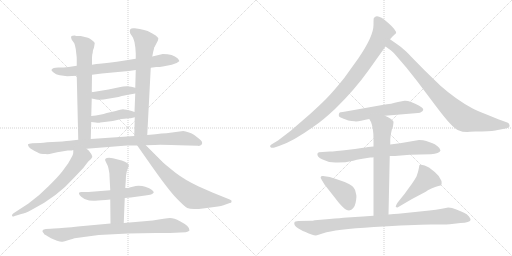
t = 0.00 s
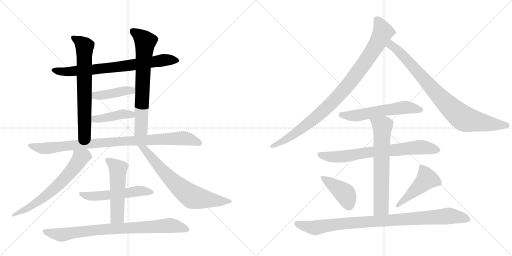
t = 2.00 s
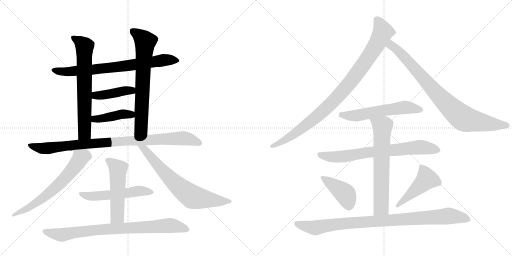
t = 4.00 s
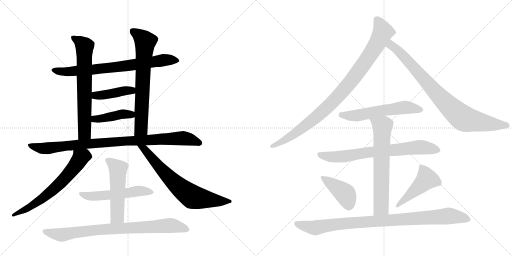
t = 6.00 s
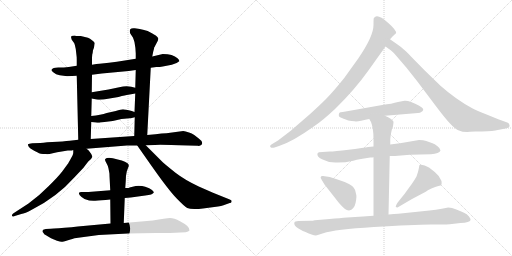
t = 8.00 s
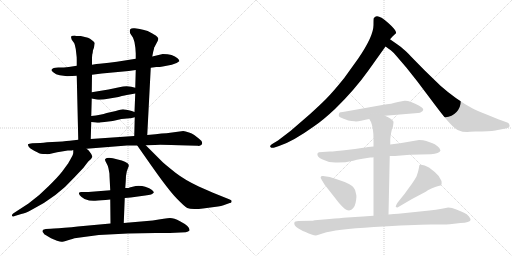
t = 10.00 s

The animated SVG that drew these frames (rendered in a browser with its animation timeline set to each time). Animation: 19 CSS @keyframes rules; frames cover the first 10.00 s.

<svg version="1.1" viewBox="0 0 2048 1024" xmlns="http://www.w3.org/2000/svg">
  <g stroke="lightgray" stroke-dasharray="1,1" stroke-width="1" transform="scale(4, 4)">
    <line x1="0" y1="0" x2="256" y2="256"></line>
    <line x1="256" y1="0" x2="0" y2="256"></line>
    <line x1="128" y1="0" x2="128" y2="256"></line>
    <line x1="0" y1="128" x2="256" y2="128"></line>
    <line x1="256" y1="0" x2="512" y2="256"></line>
    <line x1="512" y1="0" x2="256" y2="256"></line>
    <line x1="384" y1="0" x2="384" y2="256"></line>
    <line x1="256" y1="128" x2="512" y2="128"></line>
  </g>
<g transform="scale(1, -1) translate(0, -850)">
   <style type="text/css">
    @keyframes keyframes0 {
      from {
       stroke: black;
       stroke-dashoffset: 753;
       stroke-width: 128;
       }
       71% {
       animation-timing-function: step-end;
       stroke: black;
       stroke-dashoffset: 0;
       stroke-width: 128;
       }
       to {
       stroke: black;
       stroke-width: 1024;
       }
       }
       #make-me-a-hanzi-animation-0 {
         animation: keyframes0 0.862793s both;
         animation-delay: 0.000000s;
         animation-timing-function: linear;
       }
    @keyframes keyframes1 {
      from {
       stroke: black;
       stroke-dashoffset: 685;
       stroke-width: 128;
       }
       69% {
       animation-timing-function: step-end;
       stroke: black;
       stroke-dashoffset: 0;
       stroke-width: 128;
       }
       to {
       stroke: black;
       stroke-width: 1024;
       }
       }
       #make-me-a-hanzi-animation-1 {
         animation: keyframes1 0.807454s both;
         animation-delay: 0.862793s;
         animation-timing-function: linear;
       }
    @keyframes keyframes2 {
      from {
       stroke: black;
       stroke-dashoffset: 704;
       stroke-width: 128;
       }
       70% {
       animation-timing-function: step-end;
       stroke: black;
       stroke-dashoffset: 0;
       stroke-width: 128;
       }
       to {
       stroke: black;
       stroke-width: 1024;
       }
       }
       #make-me-a-hanzi-animation-2 {
         animation: keyframes2 0.822917s both;
         animation-delay: 1.670247s;
         animation-timing-function: linear;
       }
    @keyframes keyframes3 {
      from {
       stroke: black;
       stroke-dashoffset: 422;
       stroke-width: 128;
       }
       58% {
       animation-timing-function: step-end;
       stroke: black;
       stroke-dashoffset: 0;
       stroke-width: 128;
       }
       to {
       stroke: black;
       stroke-width: 1024;
       }
       }
       #make-me-a-hanzi-animation-3 {
         animation: keyframes3 0.593424s both;
         animation-delay: 2.493164s;
         animation-timing-function: linear;
       }
    @keyframes keyframes4 {
      from {
       stroke: black;
       stroke-dashoffset: 421;
       stroke-width: 128;
       }
       58% {
       animation-timing-function: step-end;
       stroke: black;
       stroke-dashoffset: 0;
       stroke-width: 128;
       }
       to {
       stroke: black;
       stroke-width: 1024;
       }
       }
       #make-me-a-hanzi-animation-4 {
         animation: keyframes4 0.592611s both;
         animation-delay: 3.086589s;
         animation-timing-function: linear;
       }
    @keyframes keyframes5 {
      from {
       stroke: black;
       stroke-dashoffset: 941;
       stroke-width: 128;
       }
       75% {
       animation-timing-function: step-end;
       stroke: black;
       stroke-dashoffset: 0;
       stroke-width: 128;
       }
       to {
       stroke: black;
       stroke-width: 1024;
       }
       }
       #make-me-a-hanzi-animation-5 {
         animation: keyframes5 1.015788s both;
         animation-delay: 3.679199s;
         animation-timing-function: linear;
       }
    @keyframes keyframes6 {
      from {
       stroke: black;
       stroke-dashoffset: 649;
       stroke-width: 128;
       }
       68% {
       animation-timing-function: step-end;
       stroke: black;
       stroke-dashoffset: 0;
       stroke-width: 128;
       }
       to {
       stroke: black;
       stroke-width: 1024;
       }
       }
       #make-me-a-hanzi-animation-6 {
         animation: keyframes6 0.778158s both;
         animation-delay: 4.694987s;
         animation-timing-function: linear;
       }
    @keyframes keyframes7 {
      from {
       stroke: black;
       stroke-dashoffset: 703;
       stroke-width: 128;
       }
       70% {
       animation-timing-function: step-end;
       stroke: black;
       stroke-dashoffset: 0;
       stroke-width: 128;
       }
       to {
       stroke: black;
       stroke-width: 1024;
       }
       }
       #make-me-a-hanzi-animation-7 {
         animation: keyframes7 0.822103s both;
         animation-delay: 5.473145s;
         animation-timing-function: linear;
       }
    @keyframes keyframes8 {
      from {
       stroke: black;
       stroke-dashoffset: 544;
       stroke-width: 128;
       }
       64% {
       animation-timing-function: step-end;
       stroke: black;
       stroke-dashoffset: 0;
       stroke-width: 128;
       }
       to {
       stroke: black;
       stroke-width: 1024;
       }
       }
       #make-me-a-hanzi-animation-8 {
         animation: keyframes8 0.692708s both;
         animation-delay: 6.295247s;
         animation-timing-function: linear;
       }
    @keyframes keyframes9 {
      from {
       stroke: black;
       stroke-dashoffset: 529;
       stroke-width: 128;
       }
       63% {
       animation-timing-function: step-end;
       stroke: black;
       stroke-dashoffset: 0;
       stroke-width: 128;
       }
       to {
       stroke: black;
       stroke-width: 1024;
       }
       }
       #make-me-a-hanzi-animation-9 {
         animation: keyframes9 0.680501s both;
         animation-delay: 6.987956s;
         animation-timing-function: linear;
       }
    @keyframes keyframes10 {
      from {
       stroke: black;
       stroke-dashoffset: 833;
       stroke-width: 128;
       }
       73% {
       animation-timing-function: step-end;
       stroke: black;
       stroke-dashoffset: 0;
       stroke-width: 128;
       }
       to {
       stroke: black;
       stroke-width: 1024;
       }
       }
       #make-me-a-hanzi-animation-10 {
         animation: keyframes10 0.927897s both;
         animation-delay: 7.668457s;
         animation-timing-function: linear;
       }
    @keyframes keyframes11 {
      from {
       stroke: black;
       stroke-dashoffset: 961;
       stroke-width: 128;
       }
       76% {
       animation-timing-function: step-end;
       stroke: black;
       stroke-dashoffset: 0;
       stroke-width: 128;
       }
       to {
       stroke: black;
       stroke-width: 1024;
       }
       }
       #make-me-a-hanzi-animation-11 {
         animation: keyframes11 1.032064s both;
         animation-delay: 8.596354s;
         animation-timing-function: linear;
       }
    @keyframes keyframes12 {
      from {
       stroke: black;
       stroke-dashoffset: 859;
       stroke-width: 128;
       }
       74% {
       animation-timing-function: step-end;
       stroke: black;
       stroke-dashoffset: 0;
       stroke-width: 128;
       }
       to {
       stroke: black;
       stroke-width: 1024;
       }
       }
       #make-me-a-hanzi-animation-12 {
         animation: keyframes12 0.949056s both;
         animation-delay: 9.628418s;
         animation-timing-function: linear;
       }
    @keyframes keyframes13 {
      from {
       stroke: black;
       stroke-dashoffset: 577;
       stroke-width: 128;
       }
       65% {
       animation-timing-function: step-end;
       stroke: black;
       stroke-dashoffset: 0;
       stroke-width: 128;
       }
       to {
       stroke: black;
       stroke-width: 1024;
       }
       }
       #make-me-a-hanzi-animation-13 {
         animation: keyframes13 0.719564s both;
         animation-delay: 10.577474s;
         animation-timing-function: linear;
       }
    @keyframes keyframes14 {
      from {
       stroke: black;
       stroke-dashoffset: 733;
       stroke-width: 128;
       }
       70% {
       animation-timing-function: step-end;
       stroke: black;
       stroke-dashoffset: 0;
       stroke-width: 128;
       }
       to {
       stroke: black;
       stroke-width: 1024;
       }
       }
       #make-me-a-hanzi-animation-14 {
         animation: keyframes14 0.846517s both;
         animation-delay: 11.297038s;
         animation-timing-function: linear;
       }
    @keyframes keyframes15 {
      from {
       stroke: black;
       stroke-dashoffset: 667;
       stroke-width: 128;
       }
       68% {
       animation-timing-function: step-end;
       stroke: black;
       stroke-dashoffset: 0;
       stroke-width: 128;
       }
       to {
       stroke: black;
       stroke-width: 1024;
       }
       }
       #make-me-a-hanzi-animation-15 {
         animation: keyframes15 0.792806s both;
         animation-delay: 12.143555s;
         animation-timing-function: linear;
       }
    @keyframes keyframes16 {
      from {
       stroke: black;
       stroke-dashoffset: 418;
       stroke-width: 128;
       }
       58% {
       animation-timing-function: step-end;
       stroke: black;
       stroke-dashoffset: 0;
       stroke-width: 128;
       }
       to {
       stroke: black;
       stroke-width: 1024;
       }
       }
       #make-me-a-hanzi-animation-16 {
         animation: keyframes16 0.590169s both;
         animation-delay: 12.936361s;
         animation-timing-function: linear;
       }
    @keyframes keyframes17 {
      from {
       stroke: black;
       stroke-dashoffset: 471;
       stroke-width: 128;
       }
       61% {
       animation-timing-function: step-end;
       stroke: black;
       stroke-dashoffset: 0;
       stroke-width: 128;
       }
       to {
       stroke: black;
       stroke-width: 1024;
       }
       }
       #make-me-a-hanzi-animation-17 {
         animation: keyframes17 0.633301s both;
         animation-delay: 13.526530s;
         animation-timing-function: linear;
       }
    @keyframes keyframes18 {
      from {
       stroke: black;
       stroke-dashoffset: 947;
       stroke-width: 128;
       }
       76% {
       animation-timing-function: step-end;
       stroke: black;
       stroke-dashoffset: 0;
       stroke-width: 128;
       }
       to {
       stroke: black;
       stroke-width: 1024;
       }
       }
       #make-me-a-hanzi-animation-18 {
         animation: keyframes18 1.020671s both;
         animation-delay: 14.159831s;
         animation-timing-function: linear;
       }
</style>
<path d="M 603 579 L 625 582 Q 633 581 651 584 L 687 591 Q 708 596 717 605 Q 719 608 710 617 Q 692 634 651 634 Q 647 634 609 624 L 543 615 L 499 608 Q 467 603 436 599 L 398 595 Q 388 595 368 591 L 307 587 L 275 582 Q 257 580 233 580 Q 210 580 207 572 Q 203 569 213 561 Q 223 552 239 549 L 269 545 L 307 547 L 368 551 L 407 556 L 515 566 L 543 570 L 603 579 Z" fill="lightgray"></path> 
<path d="M 368 591 L 368 610 Q 368 625 369 632 Q 371 638 372 649 Q 377 660 377 666 L 379 678 Q 377 683 368 689 Q 360 696 352 699 L 323 706 L 310 706 Q 305 706 299 708 Q 287 708 286 705 Q 282 704 287 691 L 297 677 Q 300 671 303 654 L 306 628 Q 307 623 307 610 L 307 587 L 307 547 L 313 291 C 314 261 362 264 363 294 L 365 362 L 365 386 L 367 456 L 367 481 L 368 551 L 368 591 Z" fill="lightgray"></path> 
<path d="M 589 310 L 603 579 L 609 624 L 613 644 Q 617 658 617 661 L 619 663 Q 620 666 626 677 Q 633 688 633 694 Q 634 699 623 708 Q 603 720 602 720 Q 582 732 539 737 Q 526 739 521 733 Q 517 726 521 716 L 531 701 Q 533 698 538 681 Q 543 655 543 636 L 543 615 L 543 570 L 541 499 L 541 476 L 538 402 L 539 381 L 537 306 C 536 276 587 280 589 310 Z" fill="lightgray"></path> 
<path d="M 367 456 L 386 452 Q 404 449 432 455 L 474 462 Q 503 470 513 471 L 541 476 C 571 481 570 492 541 499 L 525 503 Q 504 508 477 501 L 434 492 L 367 481 C 337 476 338 462 367 456 Z" fill="lightgray"></path> 
<path d="M 401 360 L 451 366 L 486 374 L 519 377 Q 523 377 527 378 L 539 381 C 568 388 566 392 538 402 L 527 406 Q 501 412 492 413 Q 484 413 463 406 L 427 398 Q 404 390 365 386 C 335 383 335 365 365 362 L 383 360 Q 396 358 401 360 Z" fill="lightgray"></path> 
<path d="M 733 326 L 666 317 Q 648 317 622 313 L 589 310 L 537 306 L 363 294 L 313 291 L 279 287 Q 255 284 209 282 Q 163 279 161 278 L 129 277 Q 115 276 112 273 Q 111 270 115 263 Q 124 252 151 240 Q 159 234 183 234 Q 191 232 211 237 Q 231 242 241 243 L 271 248 Q 287 247 293 250 L 346 255 L 508 268 L 549 268 L 583 269 L 619 270 Q 635 272 753 268 L 791 267 Q 800 265 806 271 Q 815 282 795 296 L 777 310 Q 767 317 756 320 Q 741 326 733 326 Z" fill="lightgray"></path> 
<path d="M 293 250 L 293 239 Q 293 232 283 215 Q 273 198 273 197 L 248 163 Q 230 140 193 104 Q 157 67 114 36 L 54 -3 Q 47 -8 48 -13 Q 49 -19 59 -14 L 85 -6 Q 100 -4 127 11 Q 227 61 299 142 L 333 178 L 353 204 L 364 214 L 369 222 Q 370 224 365 234 L 357 245 Q 356 248 346 255 C 323 274 293 280 293 250 Z" fill="lightgray"></path> 
<path d="M 549 268 L 598 198 Q 672 92 706 57 Q 740 22 749 18 Q 758 14 777 14 Q 796 14 812 16 L 872 24 Q 885 25 894 29 L 919 38 Q 926 38 926 43 Q 929 49 919 52 L 852 79 L 795 104 Q 738 131 702 159 Q 667 187 651 201 L 583 269 C 562 290 532 293 549 268 Z" fill="lightgray"></path> 
<path d="M 499 58 L 523 60 L 581 68 Q 611 71 615 80 Q 617 82 608 90 Q 599 98 581 103 Q 564 108 543 106 L 518 100 Q 518 98 501 98 L 441 89 L 354 82 L 329 82 Q 309 83 319 69 Q 324 62 338 54 Q 361 45 381 47 Q 401 48 441 52 L 499 58 Z" fill="lightgray"></path> 
<path d="M 495 -42 L 499 58 L 501 98 L 503 126 Q 503 148 507 164 L 512 178 Q 519 190 510 197 Q 501 203 487 208 L 471 212 Q 431 224 421 214 Q 418 211 425 199 Q 432 187 434 176 L 437 160 Q 438 157 438 146 L 441 89 L 441 52 L 442 -44 C 442 -74 494 -72 495 -42 Z" fill="lightgray"></path> 
<path d="M 258 -61 L 235 -63 Q 213 -63 203 -65 L 183 -66 Q 174 -68 173 -69 Q 166 -75 175 -83 Q 174 -86 184 -91 L 204 -103 L 228 -113 Q 244 -118 247 -117 Q 251 -117 272 -111 Q 294 -105 298 -103 L 395 -90 L 512 -84 Q 567 -82 623 -82 L 679 -82 L 743 -79 Q 754 -77 758 -72 Q 761 -56 720 -35 Q 696 -22 680 -22 Q 664 -22 611 -32 L 495 -42 L 442 -44 L 311 -56 Q 288 -60 258 -61 Z" fill="lightgray"></path> 
<path d="M 1560 693 L 1572 706 L 1584 717 Q 1588 728 1552 759.5 Q 1516 791 1503 784 Q 1496 780 1495 777 Q 1494 774 1494 750 Q 1494 705 1433 616 L 1377 538 Q 1331 481 1304 454 Q 1277 427 1237 391 L 1163 327 L 1112 288 L 1092 276 Q 1077 268 1081.5 262.5 Q 1086 257 1098 260 L 1116 266 Q 1170 283 1255 344 Q 1291 368 1340 414 Q 1419 491 1475 570 L 1542 664 L 1560 693 Z" fill="lightgray"></path> 
<path d="M 1880 323 L 1902 324 L 1928 324 Q 1976 326 1991 330 L 2022 336 Q 2043 339 2037 352 Q 2036 358 2029 360 L 1993 373 L 1949 391 Q 1905 409 1889 417 Q 1824 452 1762 507 L 1699 568 L 1644 624 Q 1622 648 1614 653 Q 1605 662 1590 672 L 1560 693 C 1535 710 1518 681 1542 664 L 1563 649 Q 1573 641 1584 628 L 1626 579 L 1668 526 L 1741 429 Q 1780 377 1801 355 Q 1822 332 1836 328 Q 1848 322 1869 322 L 1880 323 Z" fill="lightgray"></path> 
<path d="M 1540 387 L 1672 398 Q 1681 398 1685 402 Q 1692 405 1693 411 Q 1693 418 1675 428 Q 1637 449 1618 447 L 1592 442 Q 1568 435 1529 430 L 1371 402 Q 1360 401 1358 399 Q 1356 397 1355 390.5 Q 1354 384 1362.5 380 Q 1371 376 1393 368 Q 1408 365 1418 365 Q 1426 363 1444.5 367.5 Q 1463 372 1477 374 L 1540 387 Z" fill="lightgray"></path> 
<path d="M 1559 226 L 1580 226 L 1640 231 L 1724 233 Q 1757 235 1762 248 Q 1762 257 1750 265.5 Q 1738 274 1730 277 L 1705 286 Q 1694 290 1676 290 L 1600 277 Q 1587 275 1561 272 L 1494 264 L 1473 262 L 1462 260 Q 1451 258 1394.5 251.5 Q 1338 245 1319 244 L 1276 241 Q 1272 240 1270 236 Q 1266 223 1288 213 Q 1318 197 1352 200 Q 1381 200 1413 207.5 Q 1445 215 1450 215 L 1481 220 Q 1491 220 1494 221 L 1559 226 Z" fill="lightgray"></path> 
<path d="M 1554 -8 L 1559 226 L 1561 272 L 1561 292 Q 1561 296 1564 316 Q 1567 335 1572 345 Q 1574 359 1574 363 Q 1574 366 1564 374 Q 1553 381 1540 387 C 1513 401 1462 400 1477 374 L 1484 362 Q 1494 337 1494 294 L 1494 264 L 1494 221 L 1494 -13 C 1494 -43 1553 -38 1554 -8 Z" fill="lightgray"></path> 
<path d="M 1298 112 L 1356 38 Q 1359 34 1372 21 Q 1386 8 1396 8 Q 1417 13 1422.5 39.5 Q 1428 66 1424 75 Q 1423 90 1415 99 Q 1404 115 1350 132 L 1319 142 L 1292 146 Q 1285 147 1284 144 Q 1280 140 1286 132 L 1298 112 Z" fill="lightgray"></path> 
<path d="M 1590 20 L 1648 54 L 1703 83 Q 1709 88 1725.5 96 Q 1742 104 1753.5 106 Q 1765 108 1766 112 Q 1767 116 1766 126 Q 1756 149 1739 162 L 1716 180 Q 1692 194 1678 190 Q 1677 187 1675 175 Q 1673 163 1666 144 Q 1660 133 1647 114 L 1628 88 Q 1621 77 1605 58 L 1590 39 Q 1582 25 1583 23 Q 1584 21 1590 20 Z" fill="lightgray"></path> 
<path d="M 1259 -31 Q 1251 -33 1241 -33 L 1194 -34 Q 1179 -35 1178 -39 Q 1173 -51 1192 -62.5 Q 1211 -74 1222 -78 Q 1259 -96 1271 -90 L 1293 -83 Q 1338 -68 1495.5 -58 Q 1653 -48 1723 -48 Q 1793 -48 1799 -47 L 1842 -42 Q 1860 -41 1871 -38 Q 1890 -34 1876 -16 Q 1868 -6 1856 -1 Q 1844 4 1825.5 12 Q 1807 20 1793 20 L 1767 15 Q 1744 10 1718 8 L 1593 -5 Q 1579 -6 1554 -8 L 1494 -13 L 1452 -16 L 1389 -20 Q 1361 -22 1318 -26 L 1259 -31 Z" fill="lightgray"></path> 
      <clipPath id="make-me-a-hanzi-clip-0">
      <path d="M 603 579 L 625 582 Q 633 581 651 584 L 687 591 Q 708 596 717 605 Q 719 608 710 617 Q 692 634 651 634 Q 647 634 609 624 L 543 615 L 499 608 Q 467 603 436 599 L 398 595 Q 388 595 368 591 L 307 587 L 275 582 Q 257 580 233 580 Q 210 580 207 572 Q 203 569 213 561 Q 223 552 239 549 L 269 545 L 307 547 L 368 551 L 407 556 L 515 566 L 543 570 L 603 579 Z" fill="lightgray"></path>
      </clipPath>
      <path clip-path="url(#make-me-a-hanzi-clip-0)" d="M 215 569 L 287 564 L 505 586 L 659 611 L 709 608 " fill="none" id="make-me-a-hanzi-animation-0" stroke-dasharray="625 1250" stroke-linecap="round"></path>

      <clipPath id="make-me-a-hanzi-clip-1">
      <path d="M 368 591 L 368 610 Q 368 625 369 632 Q 371 638 372 649 Q 377 660 377 666 L 379 678 Q 377 683 368 689 Q 360 696 352 699 L 323 706 L 310 706 Q 305 706 299 708 Q 287 708 286 705 Q 282 704 287 691 L 297 677 Q 300 671 303 654 L 306 628 Q 307 623 307 610 L 307 587 L 307 547 L 313 291 C 314 261 362 264 363 294 L 365 362 L 365 386 L 367 456 L 367 481 L 368 551 L 368 591 Z" fill="lightgray"></path>
      </clipPath>
      <path clip-path="url(#make-me-a-hanzi-clip-1)" d="M 294 699 L 338 665 L 338 318 L 319 299 " fill="none" id="make-me-a-hanzi-animation-1" stroke-dasharray="557 1114" stroke-linecap="round"></path>

      <clipPath id="make-me-a-hanzi-clip-2">
      <path d="M 589 310 L 603 579 L 609 624 L 613 644 Q 617 658 617 661 L 619 663 Q 620 666 626 677 Q 633 688 633 694 Q 634 699 623 708 Q 603 720 602 720 Q 582 732 539 737 Q 526 739 521 733 Q 517 726 521 716 L 531 701 Q 533 698 538 681 Q 543 655 543 636 L 543 615 L 543 570 L 541 499 L 541 476 L 538 402 L 539 381 L 537 306 C 536 276 587 280 589 310 Z" fill="lightgray"></path>
      </clipPath>
      <path clip-path="url(#make-me-a-hanzi-clip-2)" d="M 529 727 L 581 683 L 565 335 L 543 313 " fill="none" id="make-me-a-hanzi-animation-2" stroke-dasharray="576 1152" stroke-linecap="round"></path>

      <clipPath id="make-me-a-hanzi-clip-3">
      <path d="M 367 456 L 386 452 Q 404 449 432 455 L 474 462 Q 503 470 513 471 L 541 476 C 571 481 570 492 541 499 L 525 503 Q 504 508 477 501 L 434 492 L 367 481 C 337 476 338 462 367 456 Z" fill="lightgray"></path>
      </clipPath>
      <path clip-path="url(#make-me-a-hanzi-clip-3)" d="M 373 462 L 382 468 L 535 493 " fill="none" id="make-me-a-hanzi-animation-3" stroke-dasharray="294 588" stroke-linecap="round"></path>

      <clipPath id="make-me-a-hanzi-clip-4">
      <path d="M 401 360 L 451 366 L 486 374 L 519 377 Q 523 377 527 378 L 539 381 C 568 388 566 392 538 402 L 527 406 Q 501 412 492 413 Q 484 413 463 406 L 427 398 Q 404 390 365 386 C 335 383 335 365 365 362 L 383 360 Q 396 358 401 360 Z" fill="lightgray"></path>
      </clipPath>
      <path clip-path="url(#make-me-a-hanzi-clip-4)" d="M 370 368 L 379 374 L 493 394 L 531 386 " fill="none" id="make-me-a-hanzi-animation-4" stroke-dasharray="293 586" stroke-linecap="round"></path>

      <clipPath id="make-me-a-hanzi-clip-5">
      <path d="M 733 326 L 666 317 Q 648 317 622 313 L 589 310 L 537 306 L 363 294 L 313 291 L 279 287 Q 255 284 209 282 Q 163 279 161 278 L 129 277 Q 115 276 112 273 Q 111 270 115 263 Q 124 252 151 240 Q 159 234 183 234 Q 191 232 211 237 Q 231 242 241 243 L 271 248 Q 287 247 293 250 L 346 255 L 508 268 L 549 268 L 583 269 L 619 270 Q 635 272 753 268 L 791 267 Q 800 265 806 271 Q 815 282 795 296 L 777 310 Q 767 317 756 320 Q 741 326 733 326 Z" fill="lightgray"></path>
      </clipPath>
      <path clip-path="url(#make-me-a-hanzi-clip-5)" d="M 117 269 L 177 256 L 372 277 L 730 297 L 796 278 " fill="none" id="make-me-a-hanzi-animation-5" stroke-dasharray="813 1626" stroke-linecap="round"></path>

      <clipPath id="make-me-a-hanzi-clip-6">
      <path d="M 293 250 L 293 239 Q 293 232 283 215 Q 273 198 273 197 L 248 163 Q 230 140 193 104 Q 157 67 114 36 L 54 -3 Q 47 -8 48 -13 Q 49 -19 59 -14 L 85 -6 Q 100 -4 127 11 Q 227 61 299 142 L 333 178 L 353 204 L 364 214 L 369 222 Q 370 224 365 234 L 357 245 Q 356 248 346 255 C 323 274 293 280 293 250 Z" fill="lightgray"></path>
      </clipPath>
      <path clip-path="url(#make-me-a-hanzi-clip-6)" d="M 356 224 L 337 226 L 322 219 L 245 121 L 178 62 L 113 18 L 54 -10 " fill="none" id="make-me-a-hanzi-animation-6" stroke-dasharray="521 1042" stroke-linecap="round"></path>

      <clipPath id="make-me-a-hanzi-clip-7">
      <path d="M 549 268 L 598 198 Q 672 92 706 57 Q 740 22 749 18 Q 758 14 777 14 Q 796 14 812 16 L 872 24 Q 885 25 894 29 L 919 38 Q 926 38 926 43 Q 929 49 919 52 L 852 79 L 795 104 Q 738 131 702 159 Q 667 187 651 201 L 583 269 C 562 290 532 293 549 268 Z" fill="lightgray"></path>
      </clipPath>
      <path clip-path="url(#make-me-a-hanzi-clip-7)" d="M 555 263 L 578 254 L 682 134 L 759 69 L 802 56 L 919 45 " fill="none" id="make-me-a-hanzi-animation-7" stroke-dasharray="575 1150" stroke-linecap="round"></path>

      <clipPath id="make-me-a-hanzi-clip-8">
      <path d="M 499 58 L 523 60 L 581 68 Q 611 71 615 80 Q 617 82 608 90 Q 599 98 581 103 Q 564 108 543 106 L 518 100 Q 518 98 501 98 L 441 89 L 354 82 L 329 82 Q 309 83 319 69 Q 324 62 338 54 Q 361 45 381 47 Q 401 48 441 52 L 499 58 Z" fill="lightgray"></path>
      </clipPath>
      <path clip-path="url(#make-me-a-hanzi-clip-8)" d="M 324 76 L 339 68 L 386 65 L 551 86 L 608 82 " fill="none" id="make-me-a-hanzi-animation-8" stroke-dasharray="416 832" stroke-linecap="round"></path>

      <clipPath id="make-me-a-hanzi-clip-9">
      <path d="M 495 -42 L 499 58 L 501 98 L 503 126 Q 503 148 507 164 L 512 178 Q 519 190 510 197 Q 501 203 487 208 L 471 212 Q 431 224 421 214 Q 418 211 425 199 Q 432 187 434 176 L 437 160 Q 438 157 438 146 L 441 89 L 441 52 L 442 -44 C 442 -74 494 -72 495 -42 Z" fill="lightgray"></path>
      </clipPath>
      <path clip-path="url(#make-me-a-hanzi-clip-9)" d="M 429 208 L 472 171 L 469 -16 L 448 -37 " fill="none" id="make-me-a-hanzi-animation-9" stroke-dasharray="401 802" stroke-linecap="round"></path>

      <clipPath id="make-me-a-hanzi-clip-10">
      <path d="M 258 -61 L 235 -63 Q 213 -63 203 -65 L 183 -66 Q 174 -68 173 -69 Q 166 -75 175 -83 Q 174 -86 184 -91 L 204 -103 L 228 -113 Q 244 -118 247 -117 Q 251 -117 272 -111 Q 294 -105 298 -103 L 395 -90 L 512 -84 Q 567 -82 623 -82 L 679 -82 L 743 -79 Q 754 -77 758 -72 Q 761 -56 720 -35 Q 696 -22 680 -22 Q 664 -22 611 -32 L 495 -42 L 442 -44 L 311 -56 Q 288 -60 258 -61 Z" fill="lightgray"></path>
      </clipPath>
      <path clip-path="url(#make-me-a-hanzi-clip-10)" d="M 180 -75 L 246 -90 L 378 -70 L 670 -52 L 702 -54 L 751 -69 " fill="none" id="make-me-a-hanzi-animation-10" stroke-dasharray="705 1410" stroke-linecap="round"></path>

      <clipPath id="make-me-a-hanzi-clip-11">
      <path d="M 1560 693 L 1572 706 L 1584 717 Q 1588 728 1552 759.5 Q 1516 791 1503 784 Q 1496 780 1495 777 Q 1494 774 1494 750 Q 1494 705 1433 616 L 1377 538 Q 1331 481 1304 454 Q 1277 427 1237 391 L 1163 327 L 1112 288 L 1092 276 Q 1077 268 1081.5 262.5 Q 1086 257 1098 260 L 1116 266 Q 1170 283 1255 344 Q 1291 368 1340 414 Q 1419 491 1475 570 L 1542 664 L 1560 693 Z" fill="lightgray"></path>
      </clipPath>
      <path clip-path="url(#make-me-a-hanzi-clip-11)" d="M 1507 772 L 1532 723 L 1495 653 L 1402 522 L 1316 427 L 1234 356 L 1151 297 L 1087 265 " fill="none" id="make-me-a-hanzi-animation-11" stroke-dasharray="833 1666" stroke-linecap="round"></path>

      <clipPath id="make-me-a-hanzi-clip-12">
      <path d="M 1880 323 L 1902 324 L 1928 324 Q 1976 326 1991 330 L 2022 336 Q 2043 339 2037 352 Q 2036 358 2029 360 L 1993 373 L 1949 391 Q 1905 409 1889 417 Q 1824 452 1762 507 L 1699 568 L 1644 624 Q 1622 648 1614 653 Q 1605 662 1590 672 L 1560 693 C 1535 710 1518 681 1542 664 L 1563 649 Q 1573 641 1584 628 L 1626 579 L 1668 526 L 1741 429 Q 1780 377 1801 355 Q 1822 332 1836 328 Q 1848 322 1869 322 L 1880 323 Z" fill="lightgray"></path>
      </clipPath>
      <path clip-path="url(#make-me-a-hanzi-clip-12)" d="M 1562 685 L 1567 666 L 1623 617 L 1754 468 L 1853 377 L 1937 358 L 2026 348 " fill="none" id="make-me-a-hanzi-animation-12" stroke-dasharray="731 1462" stroke-linecap="round"></path>

      <clipPath id="make-me-a-hanzi-clip-13">
      <path d="M 1540 387 L 1672 398 Q 1681 398 1685 402 Q 1692 405 1693 411 Q 1693 418 1675 428 Q 1637 449 1618 447 L 1592 442 Q 1568 435 1529 430 L 1371 402 Q 1360 401 1358 399 Q 1356 397 1355 390.5 Q 1354 384 1362.5 380 Q 1371 376 1393 368 Q 1408 365 1418 365 Q 1426 363 1444.5 367.5 Q 1463 372 1477 374 L 1540 387 Z" fill="lightgray"></path>
      </clipPath>
      <path clip-path="url(#make-me-a-hanzi-clip-13)" d="M 1367 391 L 1433 388 L 1622 421 L 1684 411 " fill="none" id="make-me-a-hanzi-animation-13" stroke-dasharray="449 898" stroke-linecap="round"></path>

      <clipPath id="make-me-a-hanzi-clip-14">
      <path d="M 1559 226 L 1580 226 L 1640 231 L 1724 233 Q 1757 235 1762 248 Q 1762 257 1750 265.5 Q 1738 274 1730 277 L 1705 286 Q 1694 290 1676 290 L 1600 277 Q 1587 275 1561 272 L 1494 264 L 1473 262 L 1462 260 Q 1451 258 1394.5 251.5 Q 1338 245 1319 244 L 1276 241 Q 1272 240 1270 236 Q 1266 223 1288 213 Q 1318 197 1352 200 Q 1381 200 1413 207.5 Q 1445 215 1450 215 L 1481 220 Q 1491 220 1494 221 L 1559 226 Z" fill="lightgray"></path>
      </clipPath>
      <path clip-path="url(#make-me-a-hanzi-clip-14)" d="M 1279 231 L 1323 222 L 1359 223 L 1480 242 L 1673 261 L 1752 250 " fill="none" id="make-me-a-hanzi-animation-14" stroke-dasharray="605 1210" stroke-linecap="round"></path>

      <clipPath id="make-me-a-hanzi-clip-15">
      <path d="M 1554 -8 L 1559 226 L 1561 272 L 1561 292 Q 1561 296 1564 316 Q 1567 335 1572 345 Q 1574 359 1574 363 Q 1574 366 1564 374 Q 1553 381 1540 387 C 1513 401 1462 400 1477 374 L 1484 362 Q 1494 337 1494 294 L 1494 264 L 1494 221 L 1494 -13 C 1494 -43 1553 -38 1554 -8 Z" fill="lightgray"></path>
      </clipPath>
      <path clip-path="url(#make-me-a-hanzi-clip-15)" d="M 1484 370 L 1530 345 L 1525 32 L 1524 20 L 1501 -5 " fill="none" id="make-me-a-hanzi-animation-15" stroke-dasharray="539 1078" stroke-linecap="round"></path>

      <clipPath id="make-me-a-hanzi-clip-16">
      <path d="M 1298 112 L 1356 38 Q 1359 34 1372 21 Q 1386 8 1396 8 Q 1417 13 1422.5 39.5 Q 1428 66 1424 75 Q 1423 90 1415 99 Q 1404 115 1350 132 L 1319 142 L 1292 146 Q 1285 147 1284 144 Q 1280 140 1286 132 L 1298 112 Z" fill="lightgray"></path>
      </clipPath>
      <path clip-path="url(#make-me-a-hanzi-clip-16)" d="M 1290 139 L 1382 73 L 1395 26 " fill="none" id="make-me-a-hanzi-animation-16" stroke-dasharray="290 580" stroke-linecap="round"></path>

      <clipPath id="make-me-a-hanzi-clip-17">
      <path d="M 1590 20 L 1648 54 L 1703 83 Q 1709 88 1725.5 96 Q 1742 104 1753.5 106 Q 1765 108 1766 112 Q 1767 116 1766 126 Q 1756 149 1739 162 L 1716 180 Q 1692 194 1678 190 Q 1677 187 1675 175 Q 1673 163 1666 144 Q 1660 133 1647 114 L 1628 88 Q 1621 77 1605 58 L 1590 39 Q 1582 25 1583 23 Q 1584 21 1590 20 Z" fill="lightgray"></path>
      </clipPath>
      <path clip-path="url(#make-me-a-hanzi-clip-17)" d="M 1684 181 L 1698 162 L 1707 134 L 1588 24 " fill="none" id="make-me-a-hanzi-animation-17" stroke-dasharray="343 686" stroke-linecap="round"></path>

      <clipPath id="make-me-a-hanzi-clip-18">
      <path d="M 1259 -31 Q 1251 -33 1241 -33 L 1194 -34 Q 1179 -35 1178 -39 Q 1173 -51 1192 -62.5 Q 1211 -74 1222 -78 Q 1259 -96 1271 -90 L 1293 -83 Q 1338 -68 1495.5 -58 Q 1653 -48 1723 -48 Q 1793 -48 1799 -47 L 1842 -42 Q 1860 -41 1871 -38 Q 1890 -34 1876 -16 Q 1868 -6 1856 -1 Q 1844 4 1825.5 12 Q 1807 20 1793 20 L 1767 15 Q 1744 10 1718 8 L 1593 -5 Q 1579 -6 1554 -8 L 1494 -13 L 1452 -16 L 1389 -20 Q 1361 -22 1318 -26 L 1259 -31 Z" fill="lightgray"></path>
      </clipPath>
      <path clip-path="url(#make-me-a-hanzi-clip-18)" d="M 1185 -44 L 1260 -61 L 1373 -44 L 1793 -14 L 1871 -26 " fill="none" id="make-me-a-hanzi-animation-18" stroke-dasharray="819 1638" stroke-linecap="round"></path>

</g>
</svg>
